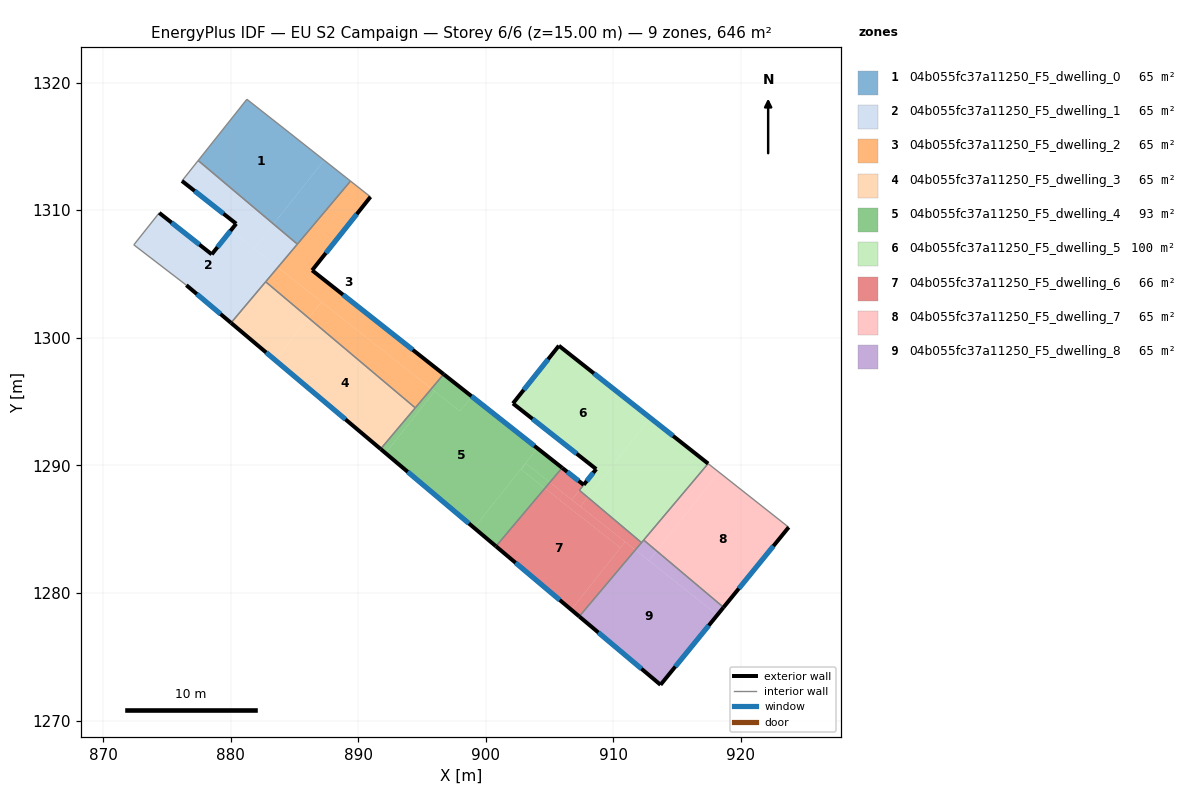
=== STOREY PLAN SPEC (per zone: floor XY polygon, exterior-wall plan segments, windows/doors) ===
zone 1: 04b055fc37a11250_F5_dwelling_0  (64.6 m²)
  floor: (884.63, 1316.06) (887.33, 1313.93) (883.37, 1308.92) (877.46, 1313.90) (881.28, 1318.70)
  floor: (889.40, 1312.29) (885.24, 1307.35) (883.37, 1308.92) (887.33, 1313.93)
  interior walls: 5
zone 2: 04b055fc37a11250_F5_dwelling_1  (64.6 m²)
  floor: (880.03, 1308.43) (883.70, 1305.53) (880.04, 1301.18) (876.54, 1304.13) (872.42, 1307.29) (874.41, 1309.80) (878.53, 1306.55)
  floor: (883.37, 1308.92) (881.85, 1307.00) (880.03, 1308.43) (880.44, 1308.95) (876.19, 1312.30) (877.46, 1313.90)
  floor: (885.24, 1307.35) (883.70, 1305.53) (881.85, 1307.00) (883.37, 1308.92)
  exterior wall: (880.44, 1308.95) – (878.53, 1306.55)  [3.1 m]
    window: (879.99, 1308.39) – (878.98, 1307.11)  [2.6 m²]
  exterior wall: (876.19, 1312.30) – (880.44, 1308.95)  [5.4 m]
    window: (877.19, 1311.51) – (879.44, 1309.74)  [4.6 m²]
  exterior wall: (876.54, 1304.13) – (880.04, 1301.18)  [4.6 m]
    window: (877.36, 1303.44) – (879.21, 1301.87)  [3.9 m²]
  exterior wall: (878.53, 1306.55) – (874.41, 1309.80)  [5.2 m]
    window: (877.56, 1307.31) – (875.38, 1309.04)  [4.4 m²]
  interior walls: 6
zone 3: 04b055fc37a11250_F5_dwelling_2  (64.6 m²)
  floor: (890.97, 1311.05) (886.39, 1305.30) (896.70, 1297.16) (895.74, 1296.02) (883.70, 1305.53) (889.40, 1312.29)
  floor: (895.74, 1296.02) (894.48, 1294.52) (886.12, 1301.56) (887.13, 1302.83)
  floor: (887.13, 1302.83) (886.12, 1301.56) (882.75, 1304.40) (883.70, 1305.53)
  exterior wall: (896.70, 1297.16) – (886.39, 1305.30)  [13.1 m]
    window: (894.28, 1299.07) – (888.81, 1303.39)  [11.1 m²]
  exterior wall: (886.39, 1305.30) – (890.97, 1311.05)  [7.4 m]
    window: (887.47, 1306.65) – (889.89, 1309.70)  [6.2 m²]
  interior walls: 5
zone 4: 04b055fc37a11250_F5_dwelling_3  (64.6 m²)
  floor: (894.48, 1294.52) (891.76, 1291.29) (883.55, 1298.22) (883.51, 1298.25) (886.12, 1301.56)
  floor: (886.12, 1301.56) (883.51, 1298.25) (880.04, 1301.18) (882.75, 1304.40)
  exterior wall: (880.04, 1301.18) – (891.76, 1291.29)  [15.3 m]
    window: (882.79, 1298.86) – (889.01, 1293.62)  [12.9 m²]
  interior walls: 3
zone 5: 04b055fc37a11250_F5_dwelling_4  (92.9 m²)
  floor: (904.04, 1291.36) (899.10, 1285.11) (892.15, 1290.96) (895.99, 1295.82) (896.03, 1295.79) (897.98, 1294.25) (898.90, 1295.42)
  floor: (905.02, 1288.68) (904.64, 1288.22) (902.78, 1289.68) (903.15, 1290.15)
  floor: (898.90, 1295.42) (897.98, 1294.25) (896.03, 1295.79) (895.99, 1295.82) (895.74, 1296.02) (896.70, 1297.16)
  floor: (905.99, 1289.82) (905.02, 1288.68) (903.15, 1290.15) (902.78, 1289.68) (904.64, 1288.22) (900.80, 1283.67) (899.10, 1285.11) (904.04, 1291.36)
  floor: (895.99, 1295.82) (892.15, 1290.96) (891.76, 1291.29) (895.74, 1296.02)
  exterior wall: (905.99, 1289.82) – (896.70, 1297.16)  [11.8 m]
    window: (903.81, 1291.54) – (898.88, 1295.43)  [10.0 m²]
  exterior wall: (891.76, 1291.29) – (900.80, 1283.67)  [11.8 m]
    window: (893.88, 1289.50) – (898.68, 1285.46)  [10.0 m²]
  interior walls: 3
zone 6: 04b055fc37a11250_F5_dwelling_5  (99.8 m²)
  floor: (917.43, 1290.15) (912.21, 1283.96) (907.99, 1287.51) (912.90, 1293.72)
  floor: (912.90, 1293.72) (907.99, 1287.51) (907.34, 1288.06) (907.64, 1288.44) (908.66, 1289.72) (902.13, 1294.86) (905.73, 1299.39)
  exterior wall: (908.66, 1289.72) – (907.68, 1288.49)  [1.6 m]
    window: (908.43, 1289.43) – (907.91, 1288.78)  [1.3 m²]
  exterior wall: (902.13, 1294.86) – (908.66, 1289.72)  [8.3 m]
    window: (903.66, 1293.65) – (907.12, 1290.93)  [7.0 m²]
  exterior wall: (905.73, 1299.39) – (902.13, 1294.86)  [5.8 m]
    window: (904.89, 1298.33) – (902.98, 1295.93)  [4.9 m²]
  exterior wall: (917.43, 1290.15) – (905.73, 1299.39)  [14.9 m]
    window: (914.68, 1292.32) – (908.48, 1297.22)  [12.6 m²]
  interior walls: 4
zone 7: 04b055fc37a11250_F5_dwelling_6  (65.7 m²)
  floor: (907.99, 1287.51) (907.42, 1286.79) (906.75, 1287.31) (907.34, 1288.06)
  floor: (910.92, 1284.02) (910.54, 1283.55) (904.64, 1288.22) (905.02, 1288.68)
  floor: (907.68, 1288.49) (907.34, 1288.06) (906.75, 1287.31) (905.02, 1288.68) (905.99, 1289.82)
  floor: (910.54, 1283.55) (906.71, 1278.69) (900.80, 1283.67) (904.64, 1288.22)
  floor: (911.72, 1283.38) (907.33, 1278.17) (906.71, 1278.69) (910.92, 1284.02)
  floor: (912.21, 1283.96) (911.72, 1283.38) (907.42, 1286.79) (907.99, 1287.51)
  exterior wall: (900.80, 1283.67) – (907.33, 1278.17)  [8.5 m]
    window: (902.33, 1282.38) – (905.80, 1279.46)  [7.2 m²]
  exterior wall: (907.68, 1288.49) – (905.99, 1289.82)  [2.2 m]
    window: (907.28, 1288.80) – (906.38, 1289.51)  [1.8 m²]
  interior walls: 4
zone 8: 04b055fc37a11250_F5_dwelling_7  (64.6 m²)
  floor: (923.74, 1285.16) (918.64, 1278.88) (913.40, 1283.30) (918.28, 1289.48)
  floor: (918.28, 1289.48) (913.40, 1283.30) (912.38, 1284.16) (917.43, 1290.15)
  exterior wall: (918.64, 1278.88) – (923.74, 1285.16)  [8.1 m]
    window: (919.84, 1280.36) – (922.54, 1283.69)  [6.8 m²]
  interior walls: 3
zone 9: 04b055fc37a11250_F5_dwelling_8  (64.6 m²)
  floor: (918.16, 1278.29) (913.70, 1272.81) (907.33, 1278.17) (911.72, 1283.38)
  floor: (918.64, 1278.88) (918.16, 1278.29) (912.79, 1282.54) (913.40, 1283.30)
  floor: (913.40, 1283.30) (912.79, 1282.54) (911.72, 1283.38) (912.21, 1283.96) (912.38, 1284.16)
  exterior wall: (907.33, 1278.17) – (913.70, 1272.81)  [8.3 m]
    window: (908.82, 1276.91) – (912.20, 1274.07)  [7.0 m²]
  exterior wall: (913.70, 1272.81) – (918.64, 1278.88)  [7.8 m]
    window: (914.86, 1274.24) – (917.48, 1277.46)  [6.6 m²]
  interior walls: 3

=== DERIVED (storey summary) ===
Building: EU S2 Campaign
Storey: 6 of 6  (floor level z = 15.00 m)
Storey gross floor area: 646.2 m²
Zones on this storey: 9
  - 04b055fc37a11250_F5_dwelling_0: floor 64.6 m²
  - 04b055fc37a11250_F5_dwelling_1: floor 64.6 m²; exterior wall 18.3 m (54.9 m²); 4 window(s) 15.4 m²; WWR 28.1%
  - 04b055fc37a11250_F5_dwelling_2: floor 64.6 m²; exterior wall 20.5 m (61.5 m²); 2 window(s) 17.3 m²; WWR 28.1%
  - 04b055fc37a11250_F5_dwelling_3: floor 64.6 m²; exterior wall 15.3 m (46.0 m²); 1 window(s) 12.9 m²; WWR 28.1%
  - 04b055fc37a11250_F5_dwelling_4: floor 92.9 m²; exterior wall 23.7 m (71.0 m²); 2 window(s) 20.0 m²; WWR 28.1%
  - 04b055fc37a11250_F5_dwelling_5: floor 99.8 m²; exterior wall 30.6 m (91.7 m²); 4 window(s) 25.8 m²; WWR 28.1%
  - 04b055fc37a11250_F5_dwelling_6: floor 65.7 m²; exterior wall 10.7 m (32.1 m²); 2 window(s) 9.0 m²; WWR 28.1%
  - 04b055fc37a11250_F5_dwelling_7: floor 64.6 m²; exterior wall 8.1 m (24.3 m²); 1 window(s) 6.8 m²; WWR 28.1%
  - 04b055fc37a11250_F5_dwelling_8: floor 64.6 m²; exterior wall 16.1 m (48.4 m²); 2 window(s) 13.6 m²; WWR 28.1%
Zone adjacency (shared interzone walls):
  - 04b055fc37a11250_F5_dwelling_0 ↔ 04b055fc37a11250_F5_dwelling_1
  - 04b055fc37a11250_F5_dwelling_0 ↔ 04b055fc37a11250_F5_dwelling_2
  - 04b055fc37a11250_F5_dwelling_1 ↔ 04b055fc37a11250_F5_dwelling_2
  - 04b055fc37a11250_F5_dwelling_1 ↔ 04b055fc37a11250_F5_dwelling_3
  - 04b055fc37a11250_F5_dwelling_2 ↔ 04b055fc37a11250_F5_dwelling_3
  - 04b055fc37a11250_F5_dwelling_2 ↔ 04b055fc37a11250_F5_dwelling_4
  - 04b055fc37a11250_F5_dwelling_3 ↔ 04b055fc37a11250_F5_dwelling_4
  - 04b055fc37a11250_F5_dwelling_4 ↔ 04b055fc37a11250_F5_dwelling_6
  - 04b055fc37a11250_F5_dwelling_5 ↔ 04b055fc37a11250_F5_dwelling_6
  - 04b055fc37a11250_F5_dwelling_5 ↔ 04b055fc37a11250_F5_dwelling_7
  - 04b055fc37a11250_F5_dwelling_5 ↔ 04b055fc37a11250_F5_dwelling_8
  - 04b055fc37a11250_F5_dwelling_6 ↔ 04b055fc37a11250_F5_dwelling_8
  - 04b055fc37a11250_F5_dwelling_7 ↔ 04b055fc37a11250_F5_dwelling_8